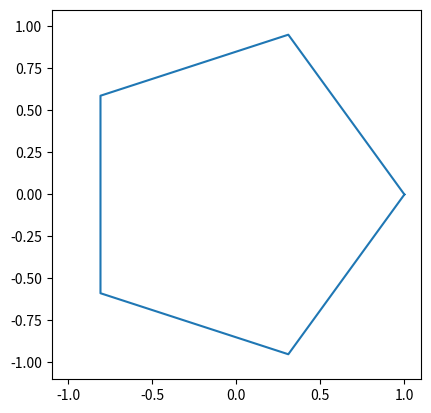

Source code (Python):
#!/usr/bin/python3

import matplotlib.pyplot as plt
import numpy as np

N = 5
OFFSET = 0

def main() -> int:
    plt.xlim([-1.1, 1.1])
    plt.ylim([-1.1, 1.1])
    plt.autoscale(enable=False)
    ax = plt.subplot()
    # ax = fig.add_subplot(111)
    ax.set_aspect("equal", adjustable="box")

    _x = []
    _y = []
    for i in range(N + 1):
        _x.append(np.cos(2 * np.pi * i / N + OFFSET))
        _y.append(np.sin(2 * np.pi * i / N + OFFSET))
    plt.plot(_x, _y)
    plt.show()
    return 0

if (__name__ == "__main__"):
    main()
